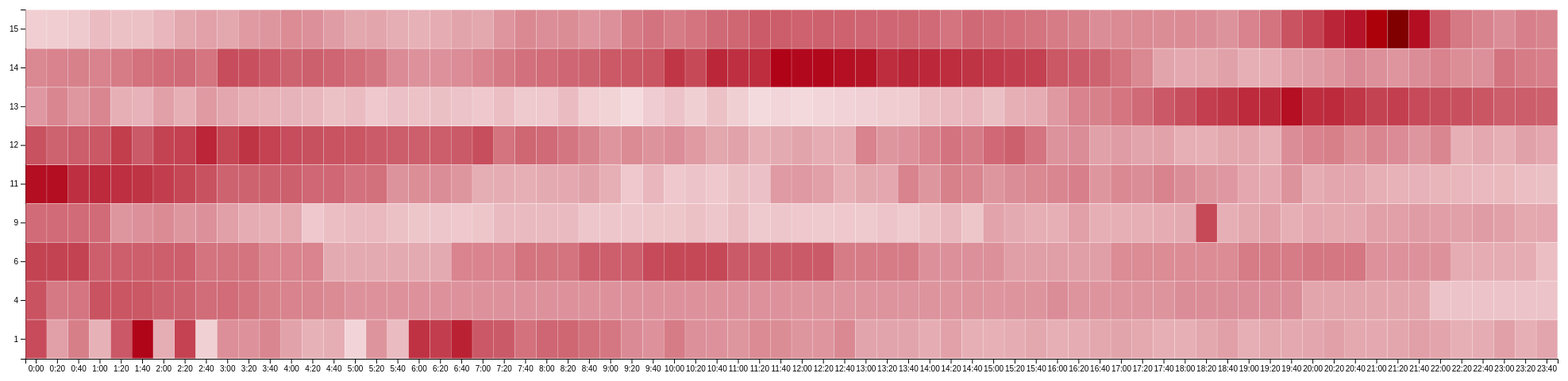
D3 v4 page, settled after 480 driven frames (8 s of simulated time); the page loaded 1 data file(s).



    // set the dimensions and margins of the graph
    var margin = {top: 30, right: 30, bottom: 30, left: 40},
        width = 2000 - margin.left - margin.right,
        height = 500 - margin.top - margin.bottom;

    // append the svg object to the body of the page
    var svg = d3.select("#my_dataviz")
        .append("svg")
        .attr("width", width + margin.left + margin.right)
        .attr("height", height + margin.top + margin.bottom)
        .append("g")
        .attr("transform",
            "translate(" + margin.left + "," + margin.top + ")");

    // Labels of row and columns
    var myGroups = ["1", "4", "6", "9", "11", "12", "13", "14", "15"]
    var myVars = ["0:00", "0:20", "0:40","1:00", "1:20", "1:40", "2:00", "2:20", "2:40", "3:00", "3:20", "3:40", "4:00", "4:20", "4:40", "5:00", "5:20", "5:40", "6:00", "6:20", "6:40","7:00","7:20","7:40","8:00","8:20", "8:40", "9:00", "9:20", "9:40", "10:00", "10:20", "10:40", "11:00", "11:20", "11:40", "12:00", "12:20", "12:40","13:00", "13:20", "13:40", "14:00", "14:20", "14:40", "15:00", "15:20", "15:40", "16:00", "16:20", "16:40", "17:00", "17:20", "17:40", "18:00", "18:20", "18:40", "19:00", "19:20", "19:40", "20:00", "20:20", "20:40", "21:00", "21:20", "21:20" ,"21:40", "22:00", "22:20", "22:40", "23:00", "23:20", "23:40"]

    // Build X scales and axis:
    var x = d3.scaleBand()
        .range([ 0, width ])
        .domain(myVars)
        .padding(0.01);
    svg.append("g")
        .attr("transform", "translate(0," + height + ")")
        .call(d3.axisBottom(x))

    // Build X scales and axis:
    var y = d3.scaleBand()
        .range([ height, 0 ])
        .domain(myGroups)
        .padding(0.01);
    svg.append("g")
        .call(d3.axisLeft(y));

    // Build color scale
    var myColor = d3.scaleLinear()
        .range(["white", "#af0015"])
        .domain([10,20])

    //Read the data
    d3.csv("static.csv", function(data) {

        // create a tooltip
        var tooltip = d3.select("#my_dataviz")
            .append("div")
            .style("opacity", 0)
            .attr("class", "tooltip")
            .style("background-color", "white")
            .style("border", "solid")
            .style("border-width", "2px")
            .style("border-radius", "5px")
            .style("padding", "5px")

        // Three function that change the tooltip when user hover / move / leave a cell
        var mouseover = function(d) {
            tooltip.style("opacity", 1)
        }
        var mousemove = function(d) {
            tooltip
                .html("The time is: " + d.group + "<br/>This sensor is: " + d.variable + "<br/> The radiation level is: " + d.value)
                .style("left", (d3.mouse(this)[0]+70) + "px")
                .style("top", (d3.mouse(this)[1]) + "px")
        }
        var mouseleave = function(d) {
            tooltip.style("opacity", 0)
        }

        // add the squares
        svg.selectAll()
            .data(data, function(d) {return d.group+':'+d.variable;})
            .enter()
            .append("rect")
            .attr("x", function(d) { return x(d.group) })
            .attr("y", function(d) { return y(d.variable) })
            .attr("width", x.bandwidth() )
            .attr("height", y.bandwidth() )
            .style("fill", function(d) { return myColor(d.value)} )
            .on("mouseover", mouseover)
            .on("mousemove", mousemove)
            .on("mouseleave", mouseleave)


    })



### data: static.csv
variable, group, value
1, 0:00, 17.05
1, 0:20, 13.77
1, 0:40, 15.03
1, 1:00, 13.05
1, 1:20, 16.54
1, 1:40, 19.84
1, 2:00, 13.22
1, 2:20, 17.39
1, 2:40, 11.86
1, 3:00, 14.39
1, 3:20, 14.29
1, 3:40, 14.76
1, 4:00, 13.64
1, 4:20, 13.07
1, 4:40, 13.22
1, 5:00, 11.68
1, 5:20, 14.19
1, 5:40, 12.65
1, 6:00, 18.04
1, 6:20, 17.57
1, 6:40, 18.67
1, 7:00, 16.54
1, 7:20, 16.46
1, 7:40, 15.54
1, 8:00, 15.99
1, 8:20, 15.97
1, 8:40, 15.58
1, 9:00, 15.32
1, 9:20, 14.59
1, 9:40, 14.26
1, 10:00, 15.12
1, 10:20, 14.36
1, 10:40, 14.26
1, 11:00, 14.13
1, 11:20, 14.55
1, 11:40, 14.48
1, 12:00, 14.12
1, 12:20, 14.14
1, 12:40, 14.63
1, 13:00, 13.56
1, 13:20, 13.57
1, 13:40, 13.57
1, 14:00, 13.23
1, 14:20, 13.68
1, 14:40, 13.12
1, 15:00, 13.11
1, 15:20, 13.23
1, 15:40, 13.46
1, 16:00, 13.14
1, 16:20, 13.23
1, 16:40, 13.46
1, 17:00, 13.59
1, 17:20, 13.43
1, 17:40, 13.14
1, 18:00, 13.14
1, 18:20, 13.46
1, 18:40, 13.75
1, 19:00, 13.16
1, 19:20, 13.45
1, 19:40, 13.37
... 588 more rows